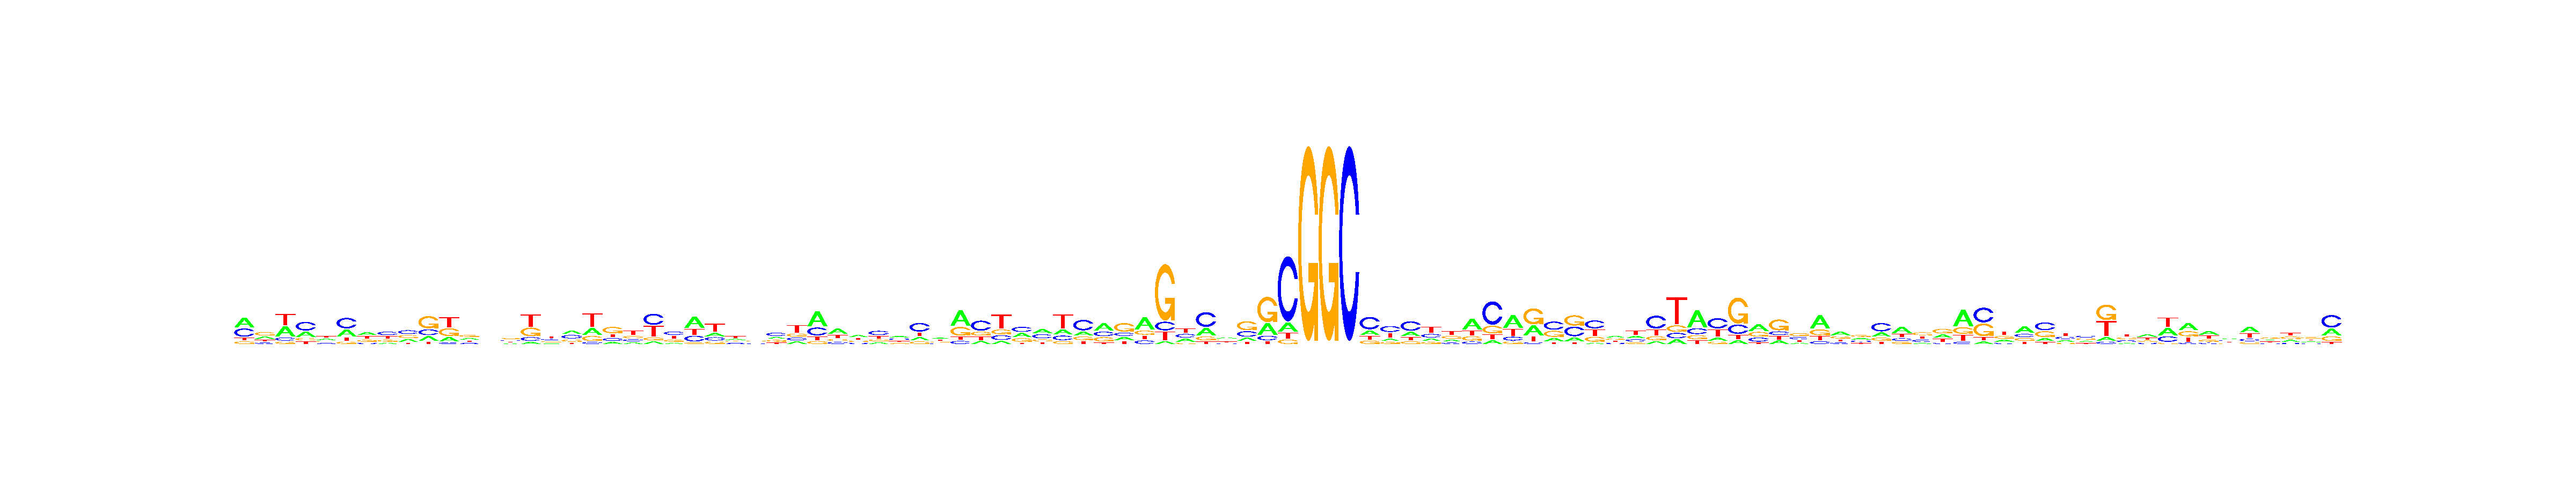

The table this chart was drawn from, first rows:
, V1, V2, V3, V4, V5, V6, V7, V8, V9, V10, V11, V12, V13, V14, V15, V16, V17, V18, V19, V20, V21, V22, V23
A, 0.4223, 0.275, 0.3862, 0.279, 0.3093, 0.3052, 0.3449, 0.136, 0.2661, 0.1884, 0.1846, 0.3032, 0.2386, 0.1733, 0.0807, 0.1592, 0.3425, 0.2467, 0.1461, 0.1618, 0.09715, 0.1208, 0.462
C, 0.3553, 0.1589, 0.119, 0.4547, 0.1761, 0.4581, 0.1245, 0.3649, 0.3528, 0.2315, 0.06401, 0.1478, 0.2665, 0.273, 0.1374, 0.2763, 0.333, 0.07078, 0.1991, 0.1955, 0.4059, 0.3611, 0.2315
G, 0.1094, 0.3856, 0.08501, 0.1389, 0.1952, 0.1004, 0.2199, 0.1973, 0.2773, 0.4958, 0.3243, 0.3265, 0.2472, 0.3018, 0.3215, 0.236, 0.2051, 0.1819, 0.4493, 0.2246, 0.103, 0.231, 0.06185
T, 0.113, 0.1804, 0.4098, 0.1274, 0.3194, 0.1363, 0.3107, 0.3017, 0.1038, 0.08435, 0.4271, 0.2225, 0.2477, 0.2519, 0.4604, 0.3285, 0.1194, 0.5006, 0.2055, 0.4181, 0.3939, 0.287, 0.2446
